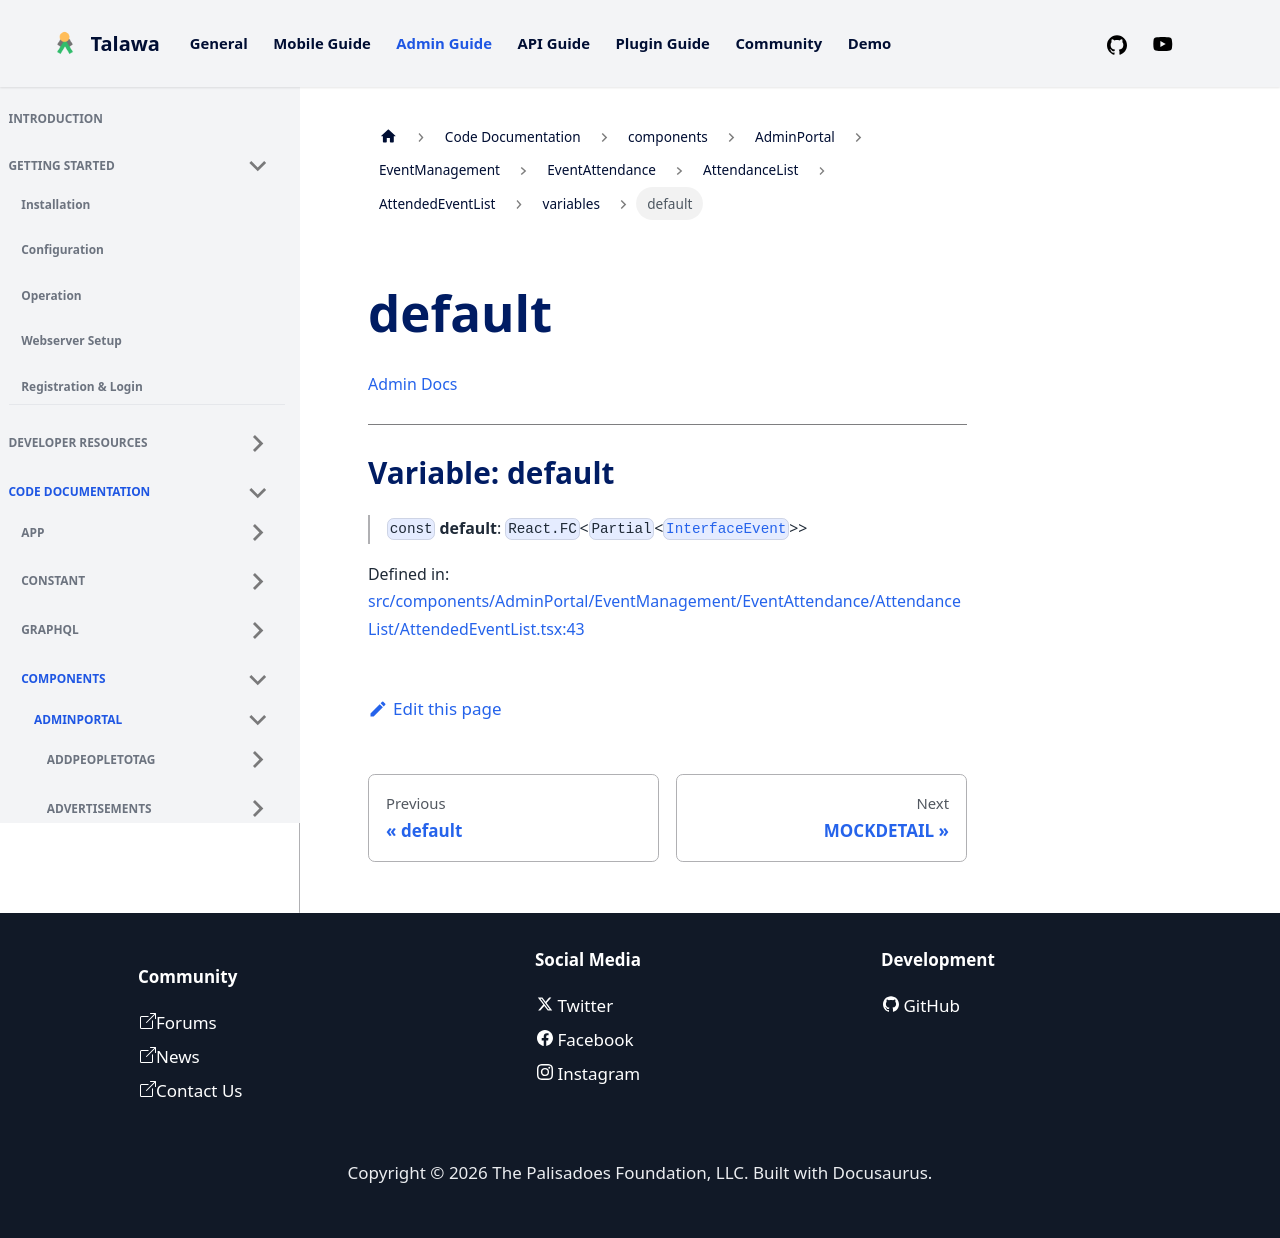

repository: PalisadoesFoundation/talawa-admin · page: docs/auto-docs/components/AdminPortal/EventManagement/EventAttendance/AttendanceList/AttendedEventList/variables/default/index.html · generator: docusaurus

[Admin Docs](/)

***

# Variable: default

> `const` **default**: `React.FC`\<`Partial`\<[`InterfaceEvent`](../../../../../../../types/Event/interface/type-aliases/InterfaceEvent.md)\>\>

Defined in: [src/components/AdminPortal/EventManagement/EventAttendance/AttendanceList/AttendedEventList.tsx:42](https://github.com/PalisadoesFoundation/talawa-admin/blob/main/src/components/AdminPortal/EventManagement/EventAttendance/AttendanceList/AttendedEventList.tsx#L42)
